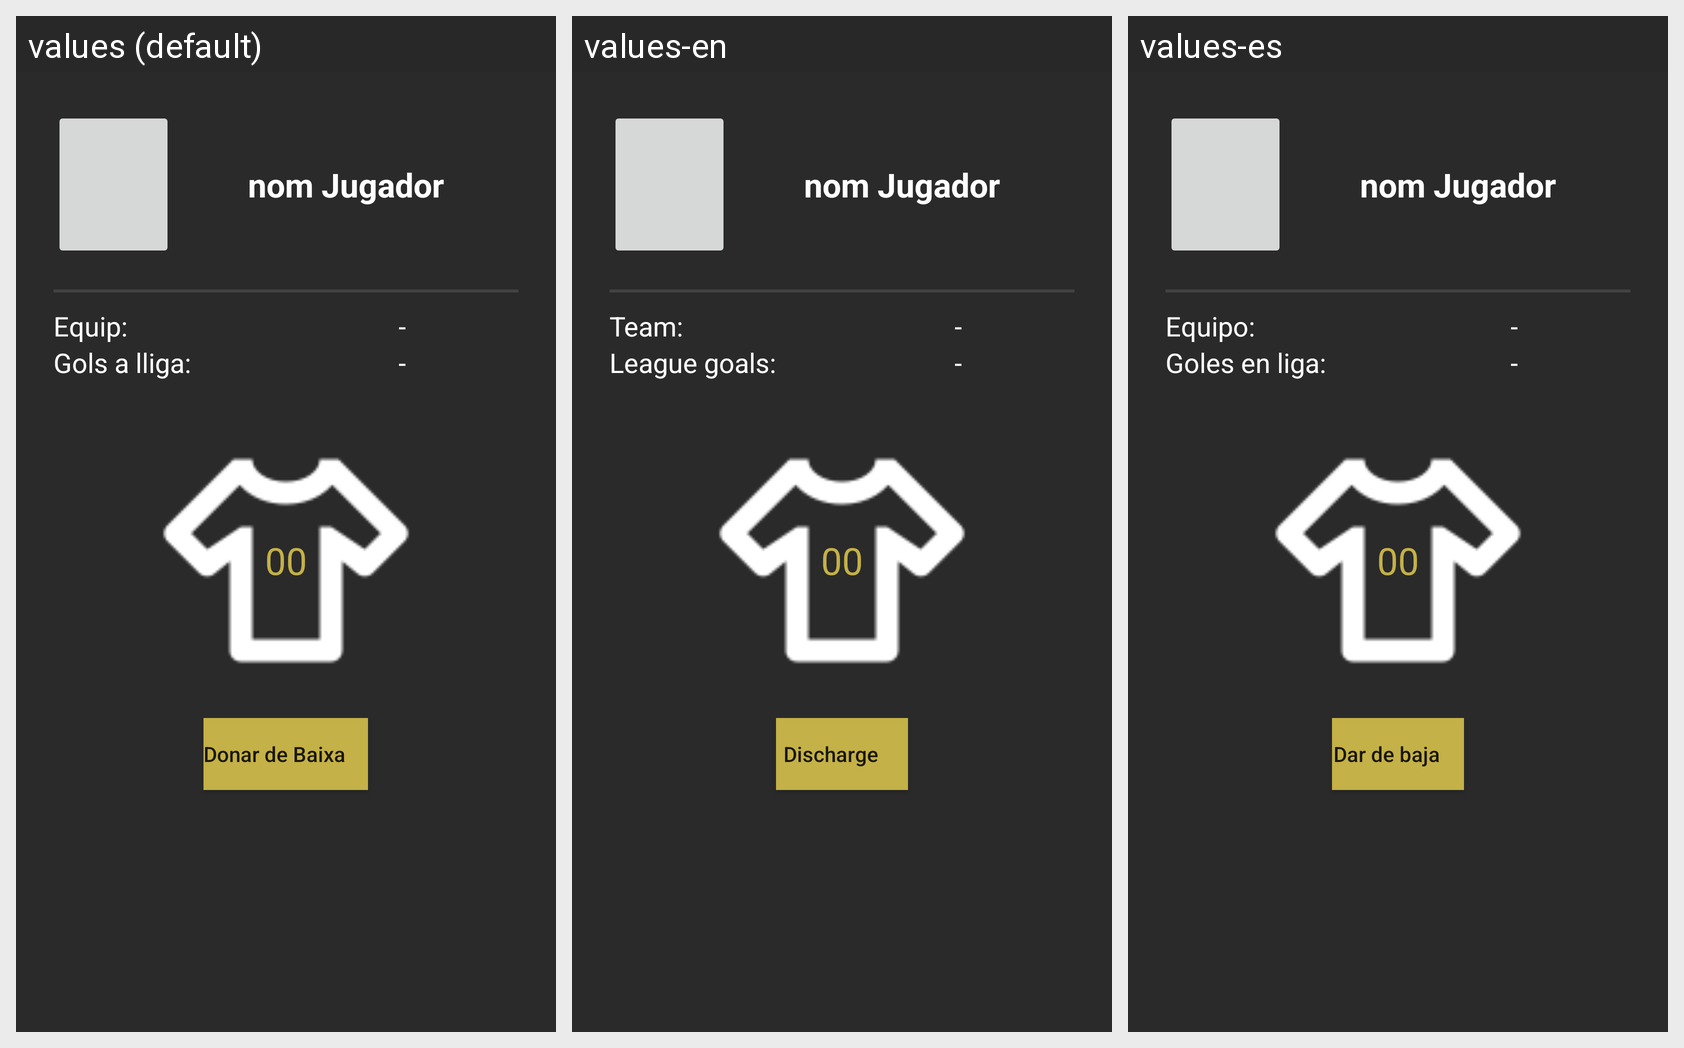

The Android screen above is rendered under several locales of the same app. Produce the string resources it draws, with the default and per-locale values.
Android screen res/layout/activity_jugador.xml rendered under 3 locales, left to right: values (default), values-en, values-es. Device: Nexus 5 (rendered at 1080×1920; each locale shown at half size, 540×960, under a caption strip naming it); theme AppTheme.
Strings drawn on this screen, with the default value and each locale's value (text and hints the layout hard-codes, and strings that could not be matched under every locale, appear in the picture but are not listed):

equip
  values: Equip:
  values-en: Team:
  values-es: Equipo:

gols
  values: Gols a lliga:
  values-en: League goals:
  values-es: Goles en liga:

btnDelete
  values: Donar de Baixa
  values-en: Discharge
  values-es: Dar de baja
